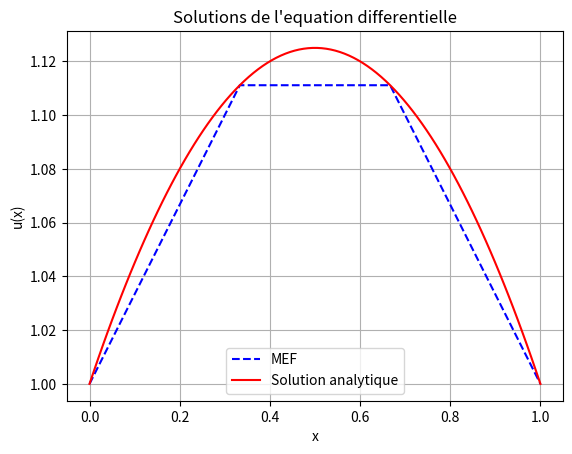

Generate this figure with matplotlib:
#!/usr/bin/env python3
# -*- coding: utf-8 -*-
"""
Created on Sun Feb  2 20:40:34 2025

[redacted]
"""

"""
Equation de Poisson 1D :
                              -u''(x) = f(x) : sur [0, L] avec f(x) = 1
                              
Problème de Dirichlet : u(0) = u_0 et u(L) = u_L
"""

import numpy as np
import matplotlib.pyplot as plt

from scipy.sparse.linalg import spsolve
from scipy.sparse import csr_matrix

#=============================================================================#
# Parametres du problème
#=============================================================================#

E = 3 # Nombre d'elements
n = E + 1 # Nombre de noeuds

L = 1
x_0, x_L = 0, L # Domaine de dfinition

u_0, u_L = 1, 1 # Conditions de Dirichlet non-homogene

#=============================================================================#
# Definition de la fonction source f(x)
#=============================================================================#
def f(x):
    return 1

#=============================================================================#
# Definition du maillage
#=============================================================================#

noeud = np.linspace(x_0, x_L, n) # discretisation de l'intervalle [x0,xL] en n noeuds

# Definition de la matrice element #
vector1 = np.arange(1, n) # Creer un vecteur ligne contenant les entiers de 1 a n-1
vector2 = np.arange(2, n + 1) # Creer un vecteur ligne contenant les entiers de 2 a n
element = np.array([vector1, vector2])

# Nombre d'elements
nombre_element = element.shape[1] # element.shape retourne un tuple reprrsentant les dimensions du tableau
                                  # shape[1] donne la taille de la seconde dimension, qui correspond au nombre de colonne

#=============================================================================#
# Assemblage du membre de gauche
#=============================================================================#

# Assemblage de la matrice de rigidité K
K = np.zeros((n, n)) # Initialisation
for i in range(nombre_element):
    # Selection des noeuds bordant l'element i
    
    # Indices des noeuds bordant de l'element i
    N = element[:2, i] # selectionne les deux premieres lignes de la i-eme colonne de la matrice element
    
    # Coordonnee des noeuds bordant l'element
    x = noeud[N-1] # Recupere les coordonnees des deux noeuds definis par N dans la matrice noeud, ou chaque ligne represente les coordonnees d'un noeud
    xa, xb = x[0], x[1] # Coordonnees des deux noeuds bordant l'element
    
    # Longueur de l'element courant
    h = abs(xb -xa)
    
    # Assemblage de la matrice élémentaire
    K_el = (1 / h) * np.array([[1, -1],[-1, 1]])
    
    # Assemblage de la matrice globale    
    K[np.ix_(N-1, N-1)] += K_el

#=============================================================================#
# Second membre
#=============================================================================#

# Assemblage du vecteur de charge b
b = np.zeros(n) # Initialisation
for i in range(nombre_element): # La boucle parcourt chaque element
    # Selection des noeuds bordant l'element i
    
    # Indices des noeuds bordant l'element i
    N = element[:2, i] # selectionne les deux premieres lignes de la i-eme colonne de la matrice element
    
    # Coordonnee des noeuds bordant l'element i
    x = noeud[N-1]  # Recuperation des coordonnees des noeuds bordant l'element courant
    xa, xb = x[0], x[1]  # Coordonnees des noeuds bordant l'element courant
    
    # Longueur de l'element courant
    h = abs(xb - xa)

    # Assemblage du vecteur élémentaire
    b_el = (h/ 2) * np.array([1, 1])
    
    # Assemblage du vecteur global
    b[N-1] += b_el

#=======================
# Contribution des effets de bords du aux conditions de Dirichlet
#=======================

l = np.zeros(n) # Initialisation
for j in range(n): # la boucle parcours les noeuds
    l[j] += u_0 * K[j, 0] + u_L * K[j, -1]

#=======================

B = b - l

#=============================================================================#
# Prise en compte des conditions limites
#=============================================================================#

# Liste des noeuds ou la solution est imposee (bords)
noeuds_bords = np.array([0, n-1])

# Liste complementaire des noeuds ou la solution sera calculee (interieur)
noeuds_int = np.arange(1, n-1)  # Creer une sequence de 1  n-1

#=============================================================================#
# Resolution du systeme lineaire
#=============================================================================#

# Extraction de la sous-matrice A_int
K_int = K[noeuds_int, :][:, noeuds_int]

# Extraction du sous vecteur b_int
B_int = B[noeuds_int]

# Résolution du système linéaire homogène interne
K_sparse = csr_matrix(K_int)
w_int = spsolve(K_sparse, B_int)

# Ajout des conditions aux bords homogène
w = np.concatenate(([0], w_int, [0]))

# Définition du vecteur u_tilde 
u_tilde = np.zeros(n)
u_tilde[0] = u_0
u_tilde[-1] = u_L

u = w + u_tilde

#=============================================================================#
# Solution analytique de l'equation differentielle
#=============================================================================#
x_range = np.linspace(x_0, x_L, 100)
def u_exact(x_range):
    C_1 = (1/ L) * (u_L - u_0) + (L/ 2)
    C_2 = u_0
    return - x_range**2 / 2 + C_1 * x_range + C_2

#=============================================================================#
# Tracer la solution numerique
#=============================================================================#

# Affichage de la solution MEF
plt.plot(noeud, u,
         label="MEF",
         color="blue",
         linestyle="--")

# Affichage de la solution analytique
plt.plot(x_range, u_exact(x_range),
         label="Solution analytique",
         color="red",
         linestyle="-")

plt.xlabel("x")
plt.ylabel("u(x)")
plt.title("Solutions de l'equation differentielle")
plt.grid(True)
plt.legend()
plt.show()